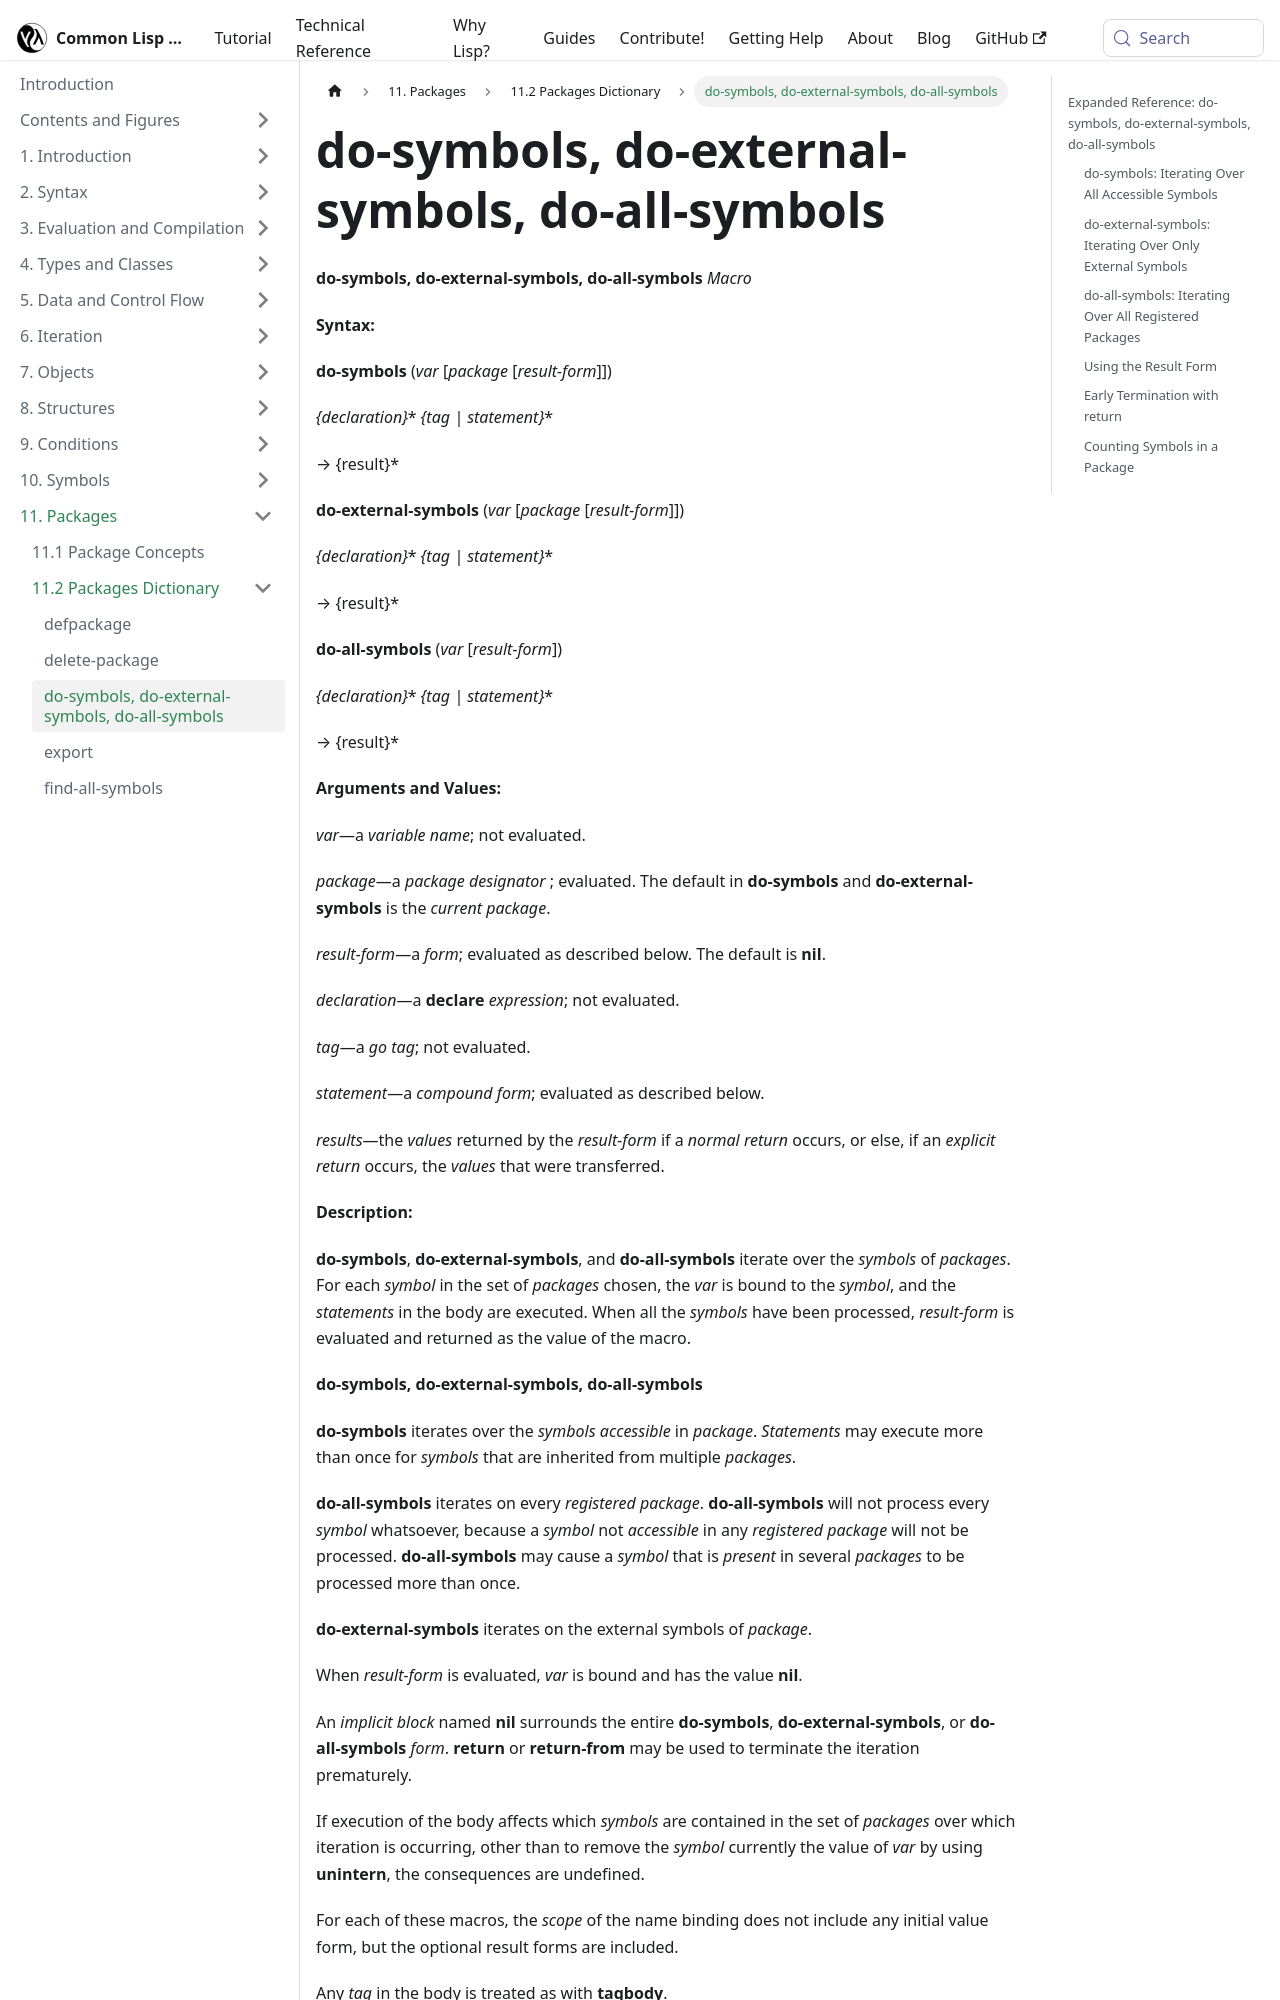

repository: lisp-docs/cl-language-reference · page: chap-11/bb-c-dictionary/do-symbols_do-external-symbols_do-all-symbols_macro.html · generator: docusaurus

---
title: "do-symbols, do-external-symbols, do-all-symbols"
---

# do-symbols, do-external-symbols, do-all-symbols

import DoSymbolsMacro from './_do-symbols_do-external-symbols_do-all-symbols_macro.md';

<DoSymbolsMacro />

## Expanded Reference: do-symbols, do-external-symbols, do-all-symbols

### do-symbols: Iterating Over All Accessible Symbols

`do-symbols` iterates over every symbol accessible in a package (internal, external, and inherited).

```lisp
(defpackage "DS-DEMO" (:use) (:export "PUB"))
(intern "PRIV" "DS-DEMO")

(let ((syms '()))
  (do-symbols (s "DS-DEMO")
    (push (symbol-name s) syms))
  (sort syms #'string<))
=> ("PRIV" "PUB")
```
